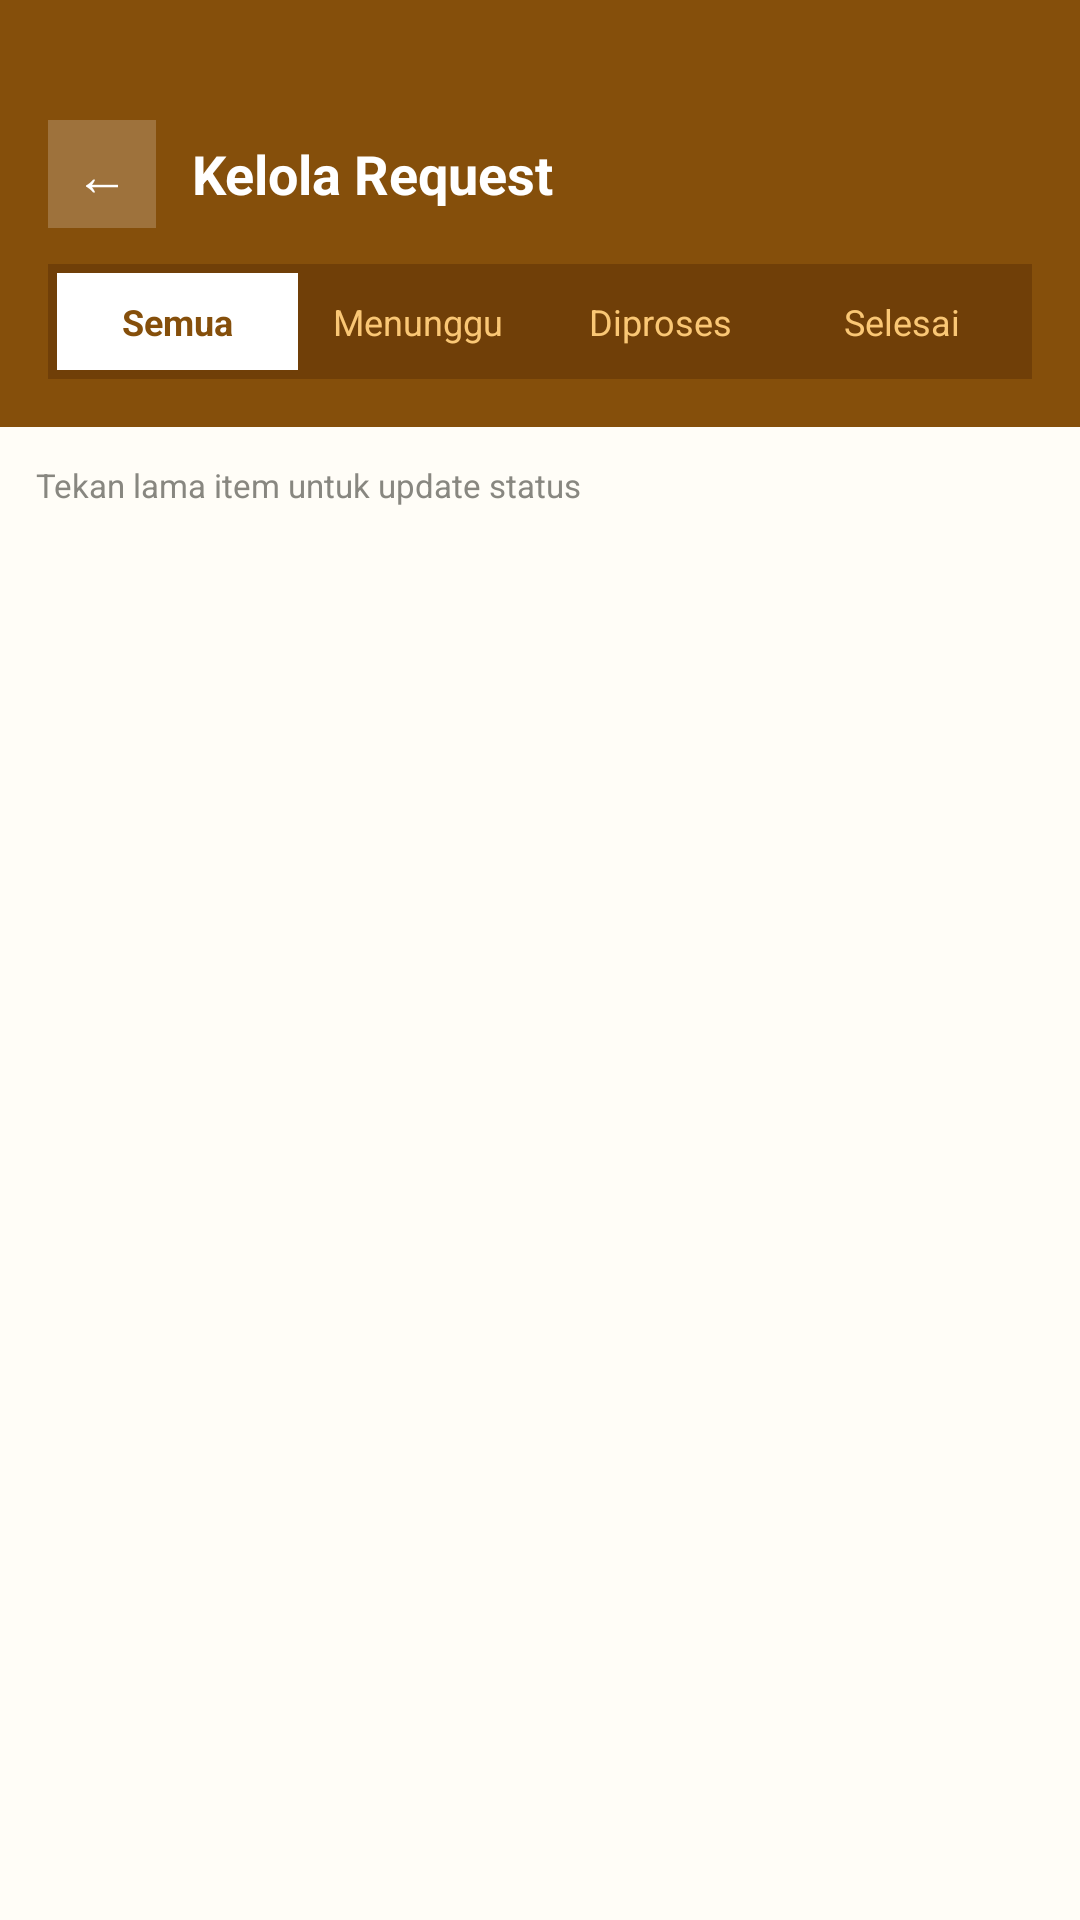

Layout XML and referenced resources for this Android screen:
<!-- AndroidManifest.xml: application theme Theme.KosKita -->
<!-- res/layout/activity_kelola_request.xml -->
<?xml version="1.0" encoding="utf-8"?>
<LinearLayout
    xmlns:android="http://schemas.android.com/apk/res/android"
    android:layout_width="match_parent"
    android:layout_height="match_parent"
    android:background="#FFFDF7"
    android:orientation="vertical">

    
    <LinearLayout
        android:layout_width="match_parent"
        android:layout_height="wrap_content"
        android:background="#854F0B"
        android:orientation="vertical"
        android:paddingStart="16dp"
        android:paddingEnd="16dp"
        android:paddingTop="40dp"
        android:paddingBottom="16dp">

        <LinearLayout
            android:layout_width="match_parent"
            android:layout_height="wrap_content"
            android:gravity="center_vertical"
            android:orientation="horizontal"
            android:layout_marginBottom="12dp">

            <TextView
                android:id="@+id/btnBack"
                android:layout_width="36dp"
                android:layout_height="36dp"
                android:background="#33FFFFFF"
                android:gravity="center"
                android:text="←"
                android:textColor="#FFFFFF"
                android:textSize="18sp"
                android:layout_marginEnd="12dp"/>

            <TextView
                android:layout_width="wrap_content"
                android:layout_height="wrap_content"
                android:text="Kelola Request"
                android:textColor="#FFFFFF"
                android:textSize="18sp"
                android:textStyle="bold"/>
        </LinearLayout>

        
        <LinearLayout
            android:layout_width="match_parent"
            android:layout_height="wrap_content"
            android:background="#703F08"
            android:orientation="horizontal"
            android:padding="3dp">

            <TextView
                android:id="@+id/tabSemua"
                android:layout_width="0dp"
                android:layout_height="wrap_content"
                android:layout_weight="1"
                android:background="#FFFFFF"
                android:gravity="center"
                android:padding="8dp"
                android:text="Semua"
                android:textColor="#854F0B"
                android:textSize="12sp"
                android:textStyle="bold"/>

            <TextView
                android:id="@+id/tabMenunggu"
                android:layout_width="0dp"
                android:layout_height="wrap_content"
                android:layout_weight="1"
                android:gravity="center"
                android:padding="8dp"
                android:text="Menunggu"
                android:textColor="#FAC775"
                android:textSize="12sp"/>

            <TextView
                android:id="@+id/tabDiproses"
                android:layout_width="0dp"
                android:layout_height="wrap_content"
                android:layout_weight="1"
                android:gravity="center"
                android:padding="8dp"
                android:text="Diproses"
                android:textColor="#FAC775"
                android:textSize="12sp"/>

            <TextView
                android:id="@+id/tabSelesai"
                android:layout_width="0dp"
                android:layout_height="wrap_content"
                android:layout_weight="1"
                android:gravity="center"
                android:padding="8dp"
                android:text="Selesai"
                android:textColor="#FAC775"
                android:textSize="12sp"/>
        </LinearLayout>
    </LinearLayout>

    <TextView
        android:layout_width="wrap_content"
        android:layout_height="wrap_content"
        android:padding="12dp"
        android:text="Tekan lama item untuk update status"
        android:textColor="#888780"
        android:textSize="11sp"
        android:fontFamily="sans-serif-italic"/>

    <TextView
        android:id="@+id/tvEmptyRequest"
        android:layout_width="match_parent"
        android:layout_height="0dp"
        android:layout_weight="1"
        android:gravity="center"
        android:text="🔧&#10;&#10;Belum ada request&#10;Request perbaikan dari penghuni akan muncul di sini"
        android:textColor="@color/kk_text_hint"
        android:textSize="14sp"
        android:lineSpacingExtra="4dp"
        android:visibility="gone"/>

    <androidx.recyclerview.widget.RecyclerView
        android:id="@+id/rvKelolaRequest"
        android:layout_width="match_parent"
        android:layout_height="match_parent"
        android:padding="16dp"
        android:clipToPadding="false"/>

</LinearLayout>
<!-- resources referenced by this layout -->
<resources>
  <color name="kk_text_hint">#888780</color>
  <style name="Theme.KosKita" parent="Theme.MaterialComponents.DayNight.NoActionBar">
          <item name="colorPrimary">#854F0B</item>
          <item name="colorPrimaryVariant">#633806</item>
          <item name="colorOnPrimary">#FFFFFF</item>
          <item name="android:statusBarColor">#854F0B</item>
          <item name="android:windowBackground">@color/kk_bg_dark</item>
      </style>
  <color name="kk_bg_dark">#FFFDF7</color>
</resources>
